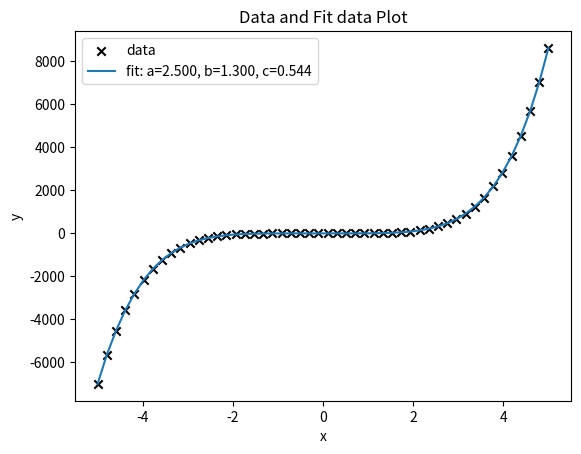

Python code for this plot:
import matplotlib.pyplot as plt
import numpy as np
import scipy
from scipy.optimize import curve_fit
import math


# Definition what kind of fit we want.
def f(x, a, b, c):

    return a*x**5+b*x**4+c



# Data to fit:
a = 2.5
b = 1.3
c = 0.5

xdata = np.linspace(-5, 5, 50)
y = f(xdata, a, b, c)

np.random.seed(1700)
y_noise = 0.2*np.random.normal(size=xdata.size)
ydata = y + y_noise

plt.scatter(xdata, ydata, label='data', color='black', marker='x')

# Now the part where we fit the data:
# We will use the same function to fit with parameters a,b,c adjusted.

popt, pcov = curve_fit(f, xdata, ydata)
plt.plot(xdata, f(xdata, *popt), label='fit: a=%5.3f, b=%5.3f, c=%5.3f' % tuple(popt))

# popt2, pcov2 = curve_fit(f, xdata, ydata, bounds=(0.2, [2., 1.5, 1.0]))
# plt.plot(xdata, f(xdata, *popt2), label='fit: a=%5.3f, b=%5.3f, c=%5.3f' % tuple(popt2))

plt.xlabel("x")
plt.ylabel("y")
plt.title("Data and Fit data Plot")
plt.legend()
plt.show()
